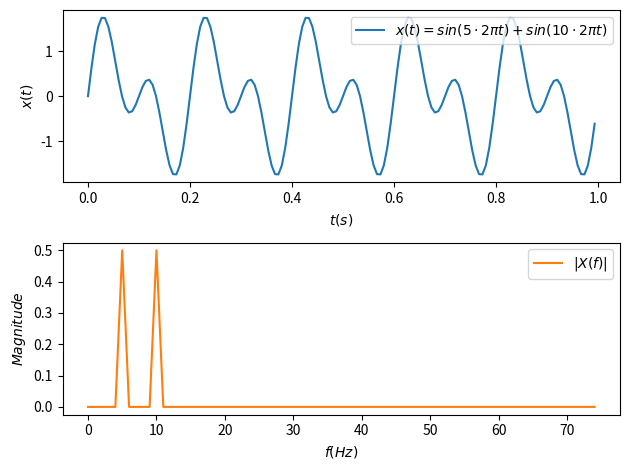

The matplotlib source for this figure:
import matplotlib.pyplot as plt
import numpy as np
from PIL import Image, ImageDraw, ImageFont
from typing import Tuple

CREATE_DEBUG_IMAGES = False
IMAGE_WIDTH = 64
GIF_WIDTH = 800

BACKGROUND_COLOR = (255, 255, 255, 255)

def main():
    create_2d_transform()
    # create_gif(create_sin_image, 'sinusoidal.gif')
    # create_gif(create_square_image, 'square_wave.gif')

def create_2d_transform():

    Fs = 150.0 # sampling rate (Hz). Able to detect frequencies up to Fs/2
    Ts = 1/Fs # sampling interval (s)

    t_array = np.arange(0, 1, Ts)
    # x(t) = sin(5*2pi*t) + sin(10*2pi*t)
    ft_array = np.sin(5*2*np.pi*t_array) + np.sin(10*2*np.pi*t_array)

    n = len(ft_array) # number of samples
    k = np.arange(0, n)
    T = n/Fs
    frq = k/T # two sided frequency range
    print(f'frq = {frq}')
    print(f'n = {n}')
    frq = frq[0:int(n/2)] # one-sided frequency range, this will be the transform variable


    Ft_array = np.fft.fft(ft_array)/n # Divide by n to normalize
    Ft_array = Ft_array[0:int(n/2)]


    fig, ax = plt.subplots(2, 1)

    ax[0].plot(t_array, ft_array, label='$x(t) = sin(5 \cdot 2\pi t) + sin(10 \cdot 2\pi t)$')
    ax[0].legend()
    ax[0].set_xlabel('$t(s)$')
    ax[0].set_ylabel('$x(t)$')

    ax[1].plot(frq, np.abs(Ft_array), label='$|X(f)|$', color='C1')
    ax[1].legend()
    ax[1].set_xlabel('$f(Hz)$')
    ax[1].set_ylabel('$Magnitude$')

    plt.tight_layout()
    plt.savefig('1d-fourier-transform.png')
    

def fourier_transform(i, array: np.ndarray) -> Tuple[np.ndarray, np.ndarray]:
    """
    Calculates the fourier transform for the provided 2D image array.
    """
    print(f'fourier_transform() called. i = {i}, spatial_image =.')
    print(array)

    f = np.fft.fft2(array)
    f_shift = np.fft.fftshift(f)

    f_mag = np.abs(f_shift)
    f_phase = np.angle(f_shift)
    print('f_phase (before type conversion) =')
    print(np.min(f_phase))

    # Normalize
    f_mag = 255*(f_mag - np.min(f_mag))/np.ptp(f_mag)
    f_mag = f_mag.astype(np.uint8)

    if not np.ptp(f_phase) == 0.0:
        f_phase = 255*(f_phase - np.min(f_phase))/np.ptp(f_phase)
    f_phase = f_phase.astype(np.uint8)

    if np.min(f_mag) < 0 or np.max(f_mag) > 255:
        raise RuntimeError(f'Value in f_mag will be truncated!'
            f' min = {np.min(f_mag)}, max = {np.max(f_mag)}.')
    if np.min(f_phase) < 0 or np.max(f_phase) > 255:
        raise RuntimeError(f'Value in f_mag will be truncated!'
            f' min = {np.min(f_phase)}, max = {np.max(f_phase)}.')
    

    img = Image.fromarray(array)
    if CREATE_DEBUG_IMAGES:
        img.save(f'{i}_spatial.png')

    img = Image.fromarray(f_mag)

    if CREATE_DEBUG_IMAGES:
        img.save(f'{i}_fourier.png')

    return f_mag, f_phase

################################################################################
# SQUARE
################################################################################

# def create_fourier_stripes_gif():

#     frames = []

#     for i in range(6, 0, -1):
#         strip_width = (2**i)
#         array_spatial = create_square_image(IMAGE_WIDTH, strip_width/2)
#         array_f_mag, array_f_phase = fourier_transform(i, array_spatial)
#         Image.fromarray(array_f_phase).save(f'square_f_phase_{i}.png')

#         array_spatial_rgb = np.stack([array_spatial, array_spatial, array_spatial], axis=-1).astype(np.uint8)
#         array_f_mag_rgb = np.stack([array_f_mag, array_f_mag, array_f_mag], axis=-1).astype(np.uint8)
#         array_f_phase_rgb = np.stack([array_f_phase, array_f_phase, array_f_phase], axis=-1).astype(np.uint8)
        
#         img_combined = Image.new('RGBA', (GIF_WIDTH, 350), BACKGROUND_COLOR)

#         img_combined.paste(Image.fromarray(array_spatial_rgb).resize([200, 200]), [50, 50])
#         img_combined.paste(Image.fromarray(array_f_mag_rgb).resize([200, 200]), [300, 50])        
#         img_combined.paste(Image.fromarray(array_f_phase_rgb).resize([200, 200]), [550, 50])        

#         # Font files are located in same dir as this script
#         font = ImageFont.truetype("Verdana.ttf", 24)
        
#         # get a drawing context
#         drawContext = ImageDraw.Draw(img_combined)
#         # drawContext.fontmode = "1" # Disable anti-aliasing

#         add_border(drawContext, (50, 50), (200, 200), 4, (255, 0, 0, 255))
#         add_border(drawContext, (300, 50), (200, 200), 4, (255, 0, 0, 255))
#         add_border(drawContext, (550, 50), (200, 200), 4, (255, 0, 0, 255))


#         drawContext.text((50, 270), f"wavelength = {strip_width}px",font=font, fill=(255, 170, 170, 255))
#         frames.append(img_combined)

#     frames[0].save('fourier_stripes.gif', format='GIF', append_images=frames[1:], save_all=True, duration=1000, loop=0)

def add_border(drawContent, origin, width_height, border_width, fill):
    """
    Adds a border in the draw context around a rectangle (e.g. an image).
    """

    width = width_height[0]
    height = width_height[1]
    drawContent.line((
        origin[0] - border_width/2, origin[1] - border_width/2,
        origin[0] + width + 1 + border_width/2, origin[1] - border_width/2),
        width=border_width, fill=fill)
    drawContent.line((
        origin[0] + width + 1, origin[1] - border_width/2,
        origin[0] + width + 1, origin[1] + height + border_width/2),
        width=border_width, fill=fill)
    drawContent.line((
        origin[0] + width + 1 + border_width/2, origin[1] + height + border_width/2,
        origin[0] - border_width, origin[1] + height + border_width/2),
        width=border_width, fill=fill)
    drawContent.line((
        origin[0] - border_width/2, origin[1] + height,
        origin[0] - border_width/2, origin[1] - 1 - border_width/2),
        width=border_width, fill=fill)

# Stripes
def create_square_image(image_width_pix, wavelength):
    """
    Creates a image with vertical stripes.
    """
    array = np.zeros((image_width_pix, image_width_pix), dtype='uint8')
    for col_num in range(image_width_pix):
        if col_num % wavelength < wavelength/2:
            array[:,col_num] = 255
    return array

################################################################################
# SIN
################################################################################

def create_sin_image(image_width_px: int, freq_pixel: int) -> np.ndarray:
    """
    Creates an image array with a sinusoidal pattern in the x-axis.
    """

    num_cycles_in_image = image_width_px/freq_pixel

    linspace_a = np.linspace(0, 2*np.pi*num_cycles_in_image, num=image_width_px)
    sin_a = np.sin(linspace_a)

    # Scale from 0 to 255 (8-bit image)
    image_x = ((sin_a + 1)/2)*255
    image_a = np.tile(image_x, (image_width_px, 1)).astype(np.uint8)
    return image_a

def create_gif(spatial_img_fn, filename: str):

    frames = []

    for i in range(1, 7):
        strip_width = 2**i
        array_spatial = spatial_img_fn(64, 2**i)
        array_f_mag, array_f_phase = fourier_transform(0, array_spatial)

        array_spatial_rgb = np.stack([array_spatial, array_spatial, array_spatial], axis=-1).astype(np.uint8)
        array_f_mag_rgb = np.stack([array_f_mag, array_f_mag, array_f_mag], axis=-1).astype(np.uint8)
        array_f_phase_rgb = np.stack([array_f_phase, array_f_phase, array_f_phase], axis=-1).astype(np.uint8)
        
        img_combined = Image.new('RGBA', (GIF_WIDTH, 350), BACKGROUND_COLOR)

        img_combined.paste(Image.fromarray(array_spatial_rgb).resize([200, 200]), [50, 50])
        img_combined.paste(Image.fromarray(array_f_mag_rgb).resize([200, 200]), [300, 50])        
        img_combined.paste(Image.fromarray(array_f_phase_rgb).resize([200, 200]), [550, 50])        

        # Font files are located in same dir as this script
        font = ImageFont.truetype("Verdana.ttf", 24)
        
        # get a drawing context
        drawContext = ImageDraw.Draw(img_combined)
        # drawContext.fontmode = "1" # Disable anti-aliasing
        add_border(drawContext, (50, 50), (200, 200), 4, (255, 0, 0, 255))
        add_border(drawContext, (300, 50), (200, 200), 4, (255, 0, 0, 255))
        add_border(drawContext, (550, 50), (200, 200), 4, (255, 0, 0, 255))

        drawContext.text((50,250), f'f(x,y)', font=ImageFont.truetype('Verdana.ttf', 18), fill=(0, 0, 0, 255))
        drawContext.text((50,275), f'spatial domain', font=ImageFont.truetype('Verdana.ttf', 12), fill=(0, 0, 0, 255))
        
        drawContext.text((300,250), f'|F(u,v)|', font=ImageFont.truetype('Verdana.ttf', 18), fill=(0, 0, 0, 255))
        drawContext.text((300,275), f'frequency domain, magnitude', font=ImageFont.truetype('Verdana.ttf', 11), fill=(0, 0, 0, 255))

        drawContext.text((550,250), f'Ф(u,v)', font=ImageFont.truetype('Verdana.ttf', 18), fill=(0, 0, 0, 255))
        drawContext.text((550,275), f'frequency domain, phase', font=ImageFont.truetype('Verdana.ttf', 11), fill=(0, 0, 0, 255))

        drawContext.text((50, 290), f"wavelength = {strip_width}px", font=ImageFont.truetype('Verdana.ttf', 11), fill=(0, 0, 0, 255))
        frames.append(img_combined)

    frames[0].save(filename, format='GIF', append_images=frames[1:], save_all=True, duration=1000, loop=0)

if __name__ == '__main__':
    main()
